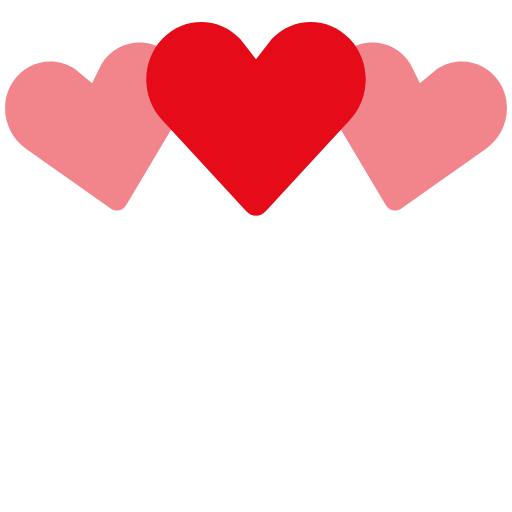
t = 0.00 s
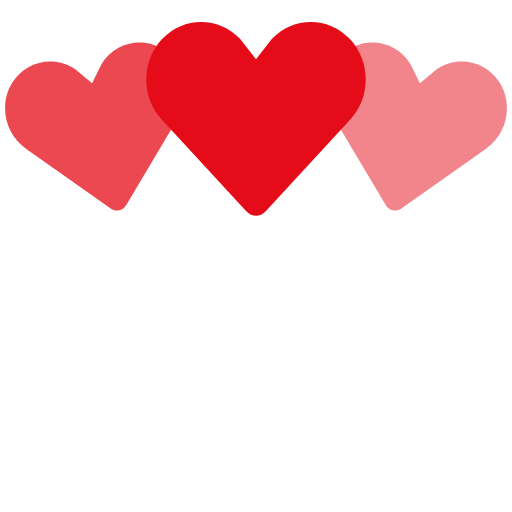
t = 0.35 s
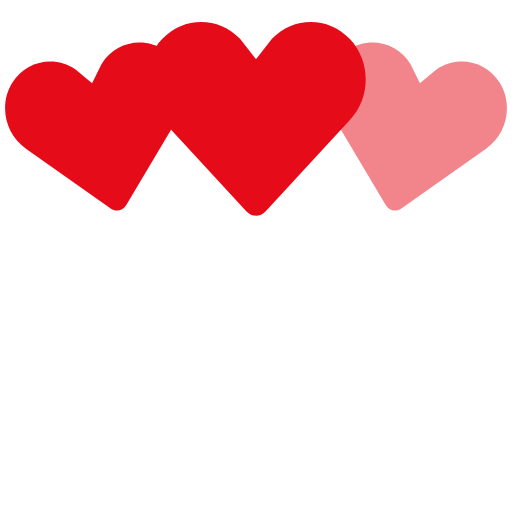
t = 0.70 s
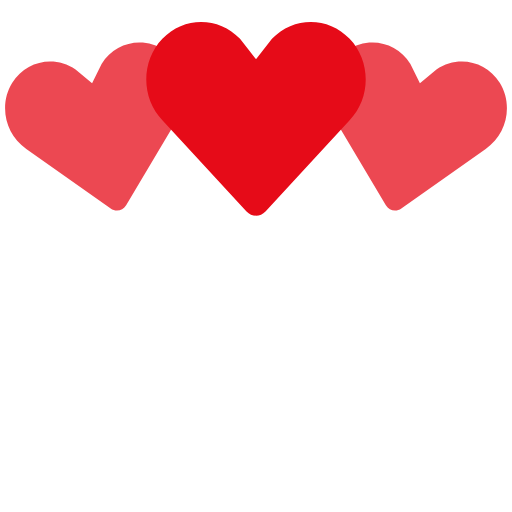
t = 1.05 s
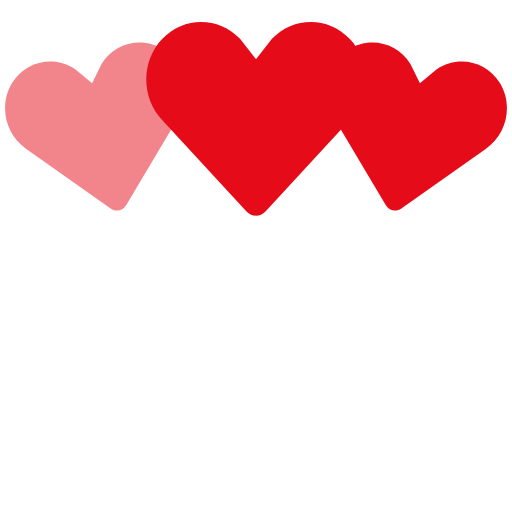
t = 1.40 s
t = 1.75 s: frame unchanged from t = 1.05 s, image omitted

The animated SVG that drew these frames (rendered in a browser with its animation timeline set to each time). Animation: 2 SMIL elements (animate=2); one cycle of 2.10 s, repeats indefinitely.

<svg xmlns="http://www.w3.org/2000/svg" width="100%" height="100%" fill="#E60B18" viewBox="0 0 140 140"><path fill-opacity=".5" d="M30.262 57.02L7.195 40.723c-5.84-3.976-7.56-12.06-3.842-18.063 3.715-6 11.467-7.65 17.306-3.68l4.52 3.76 2.6-5.274c3.717-6.002 11.47-7.65 17.305-3.68 5.84 3.97 7.56 12.054 3.842 18.062L34.49 56.118c-.897 1.512-2.793 1.915-4.228.9z"><animate attributeName="fill-opacity" begin="0s" calcMode="linear" dur="1.4s" repeatCount="indefinite" values="0.5;1;0.5"/></path><path fill-opacity=".5" d="M105.512 56.12l-14.44-24.272c-3.716-6.008-1.996-14.093 3.843-18.062 5.835-3.97 13.588-2.322 17.306 3.68l2.6 5.274 4.52-3.76c5.84-3.97 13.592-2.32 17.307 3.68 3.718 6.003 1.998 14.088-3.842 18.064L109.74 57.02c-1.434 1.014-3.33.61-4.228-.9z"><animate attributeName="fill-opacity" begin="0.7s" calcMode="linear" dur="1.4s" repeatCount="indefinite" values="0.5;1;0.5"/></path><path d="M67.408 57.834l-23.01-24.98c-5.864-6.15-5.864-16.108 0-22.248 5.86-6.14 15.37-6.14 21.234 0L70 16.168l4.368-5.562c5.863-6.14 15.375-6.14 21.235 0 5.863 6.14 5.863 16.098 0 22.247l-23.007 24.98c-1.43 1.556-3.757 1.556-5.188 0z"/></svg>
